Run: headless pygame with SDL's dummy video driver; simulated clock (each Clock.tick advances the game by its frame time, no real sleeping); random seed 0; keys injected as events and as key.get_pressed() state; no mouse input.
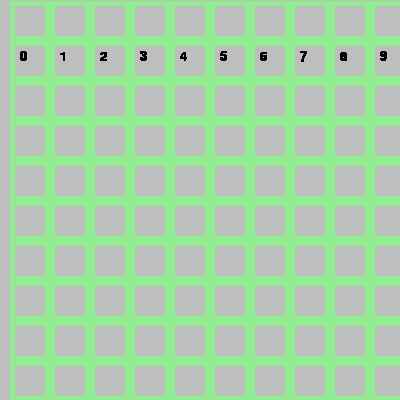
Frame 1 of 4 · flips 1–60 · no input
Frame 2 of 4 · flips 61–180 · tapped SPACE, RETURN · held RIGHT (→), D · screen unchanged from frame 1, image omitted
Frame 3 of 4 · flips 181–300 · held DOWN (↓), S · screen unchanged from frame 2, image omitted
Frame 4 of 4 · flips 301–420 · held LEFT (←), A, UP (↑), W · screen unchanged from frame 3, image omitted

The pygame program that drew these frames:

from itertools import count

import pygame
from pygame.color import THECOLORS

pygame.init()
dis = pygame.display.set_mode((400,400))
pygame.display.set_caption
dis.fill(THECOLORS['gray'])

font = pygame.font.SysFont('couriernew', 20)
r = pygame.Rect(100, 100, 100, 100)

dis_over = False
while not dis_over:
    for event in pygame.event.get():
        if event.type == pygame.QUIT:
            dis_over = True
            pygame.quit()
    count=0
    for x in range(10, 400, 40):
        for y in range(1, 400, 40):
            pygame.draw.rect(dis,THECOLORS['lightgreen'] , (x, y, 40, 40), 5)
            text = font.render(str(count), True, THECOLORS['black'])
            dis.blit(text, (x + 10, 50))
        count+=1
    pygame.display.update()

quit()
